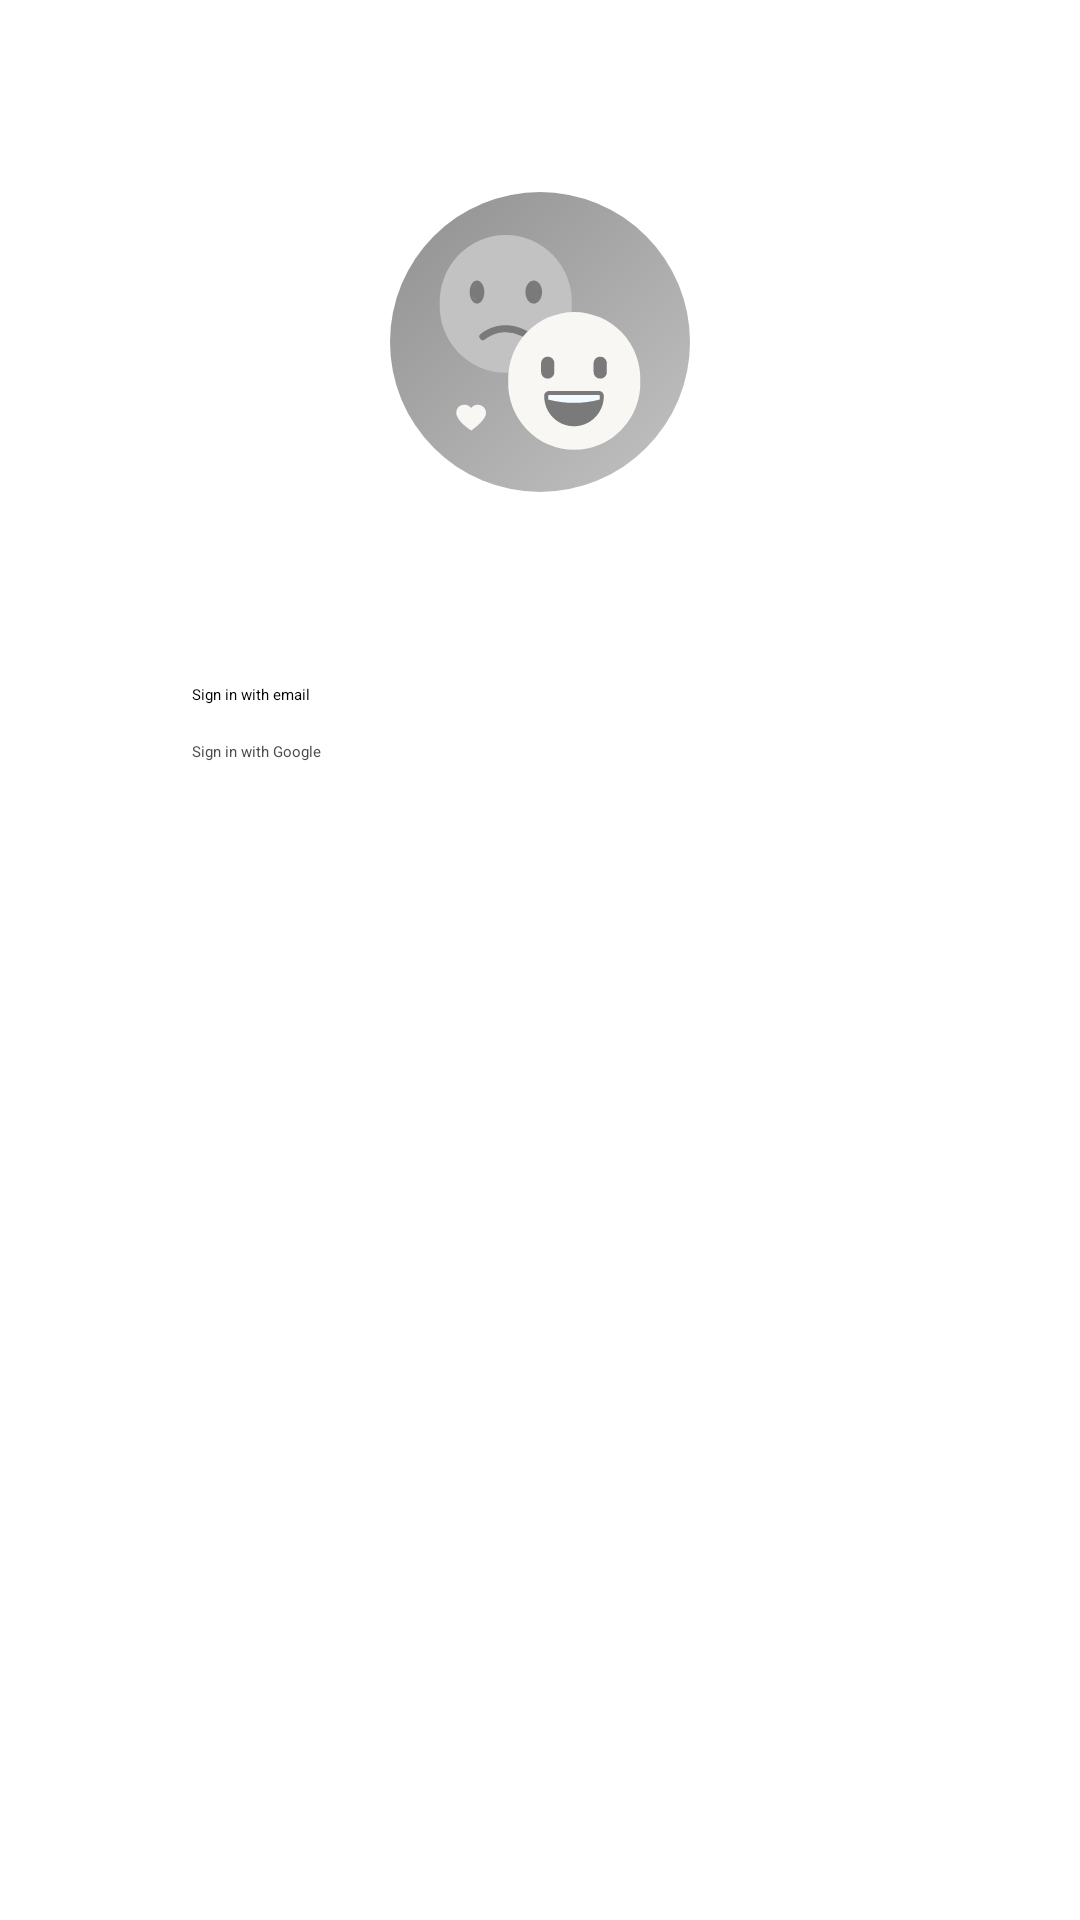

Here is an Android app screen rendered from its layout file. Give the layout XML and the strings, colors and styles it references.
<!-- AndroidManifest.xml: application theme Theme.App.Starting -->
<!-- res/layout/fragment_sign_in_methods.xml -->
<?xml version="1.0" encoding="utf-8"?>
<androidx.constraintlayout.widget.ConstraintLayout xmlns:android="http://schemas.android.com/apk/res/android"
        xmlns:tools="http://schemas.android.com/tools"
        xmlns:app="http://schemas.android.com/apk/res-auto"
        android:layout_width="match_parent"
        android:layout_height="match_parent"
        android:transitionGroup="true"
        android:transitionName="@string/transition_name_for_sign_in_methods"
        tools:theme="@style/Theme.ZeroApp">


    <ImageView
            android:id="@+id/entry_icon_app"
            android:layout_width="wrap_content"
            android:layout_height="wrap_content"
            android:src="@drawable/icon_app"
            app:layout_constraintEnd_toEndOf="parent"
            app:layout_constraintStart_toStartOf="parent"
            app:layout_constraintTop_toTopOf="parent"
            app:layout_constraintHorizontal_bias="0.5"
            android:layout_marginTop="@dimen/margin_high" />

    <Button
            android:id="@+id/button_email_method"
            android:transitionName="@string/transition_name_for_sign_in"
            android:layout_width="match_parent"
            android:layout_marginEnd="@dimen/margin_high"
            android:layout_marginStart="@dimen/margin_high"
            android:layout_height="wrap_content"
            android:layout_marginTop="@dimen/margin_high"
            app:layout_constraintEnd_toEndOf="parent"
            app:layout_constraintStart_toStartOf="parent"
            android:text="@string/login_email"
            app:icon="@drawable/ic_email"
            app:layout_constraintHorizontal_bias="0.0"
            app:layout_constraintTop_toBottomOf="@+id/entry_icon_app" />

    <Button
            android:id="@+id/button_google_method"
            android:layout_width="match_parent"
            android:layout_marginEnd="@dimen/margin_high"
            android:layout_marginStart="@dimen/margin_high"
            android:layout_marginTop="@dimen/margin_small"
            android:layout_height="wrap_content"
            app:layout_constraintEnd_toEndOf="parent"
            app:layout_constraintStart_toStartOf="parent"
            android:text="@string/login_google"
            app:icon="@drawable/ic_google"
            app:iconTint="@color/black_low"
            app:backgroundTint="@color/white"
            app:strokeColor="@color/black_low"
            app:strokeWidth="1dp"
            android:textColor="@color/black_low"
            app:layout_constraintTop_toBottomOf="@+id/button_email_method" />

</androidx.constraintlayout.widget.ConstraintLayout>
<!-- resources referenced by this layout -->
<resources>
  <color name="black_low">#4C4C4C</color>
  <color name="white">#FFFFFFFF</color>
  <dimen name="margin_high">64dp</dimen>
  <dimen name="margin_small">12dp</dimen>
  <!-- drawable ic_email (drawable) -->
  <vector xmlns:android="http://schemas.android.com/apk/res/android" android:height="24dp" android:tint="#FFFFFF" android:viewportHeight="24" android:viewportWidth="24" android:width="24dp">
      <path android:fillColor="@android:color/white" android:pathData="M20 4H4C2.9 4 2 4.9 2 6v12c0 1.1 0.9 2 2 2h16c1.1 0 2-0.9 2-2V6c0-1.1-0.9-2-2-2zm0 4l-8 5-8-5V6l8 5 8-5v2z" />
  </vector>
  <string name="login_email">Sign in with email</string>
  <string name="login_google">Sign in with Google</string>
  <string name="transition_name_for_sign_in" translatable="false">transition_name_sign_in</string>
  <string name="transition_name_for_sign_in_methods" translatable="false">transition_name_sign_in_methods</string>
  <style name="Theme.App.Starting" parent="Theme.SplashScreen">
          <item name="windowSplashScreenBackground">@color/white</item>
          <item name="windowSplashScreenAnimatedIcon">@drawable/icon_app_animated</item>
          <item name="postSplashScreenTheme">@style/Theme.HowAreYou</item>
      </style>
  <!-- drawable icon_app_animated (drawable) -->
  <animated-vector xmlns:android="http://schemas.android.com/apk/res/android"
          android:drawable="@drawable/icon_app_splash">
      <target
              android:name="logo"
              android:animation="@animator/splash_animator_y" />
      <target
              android:name="logo"
              android:animation="@animator/splash_animator_x" />
  </animated-vector>
  <style name="Theme.HowAreYou" parent="Theme.Material3.DayNight.NoActionBar">
          
          <item name="colorPrimary">@color/teal_main</item>
          <item name="colorPrimaryVariant">@color/teal_main</item>
          <item name="colorOnPrimary">@color/white</item>
          
          <item name="colorSecondary">@color/teal_200</item>
          <item name="colorSecondaryVariant">@color/teal_700</item>
          <item name="colorOnSecondary">@color/black</item>
          
          <item name="android:statusBarColor">?attr/colorPrimaryVariant</item>
          
          <item name="android:fontFamily">@font/roboto_medium</item>
          <item name="android:textColor">@color/black</item>
  
      </style>
  <color name="teal_main">#008394</color>
  <color name="teal_200">#FF03DAC5</color>
  <color name="teal_700">#FF018786</color>
  <color name="black">#FF000000</color>
</resources>
